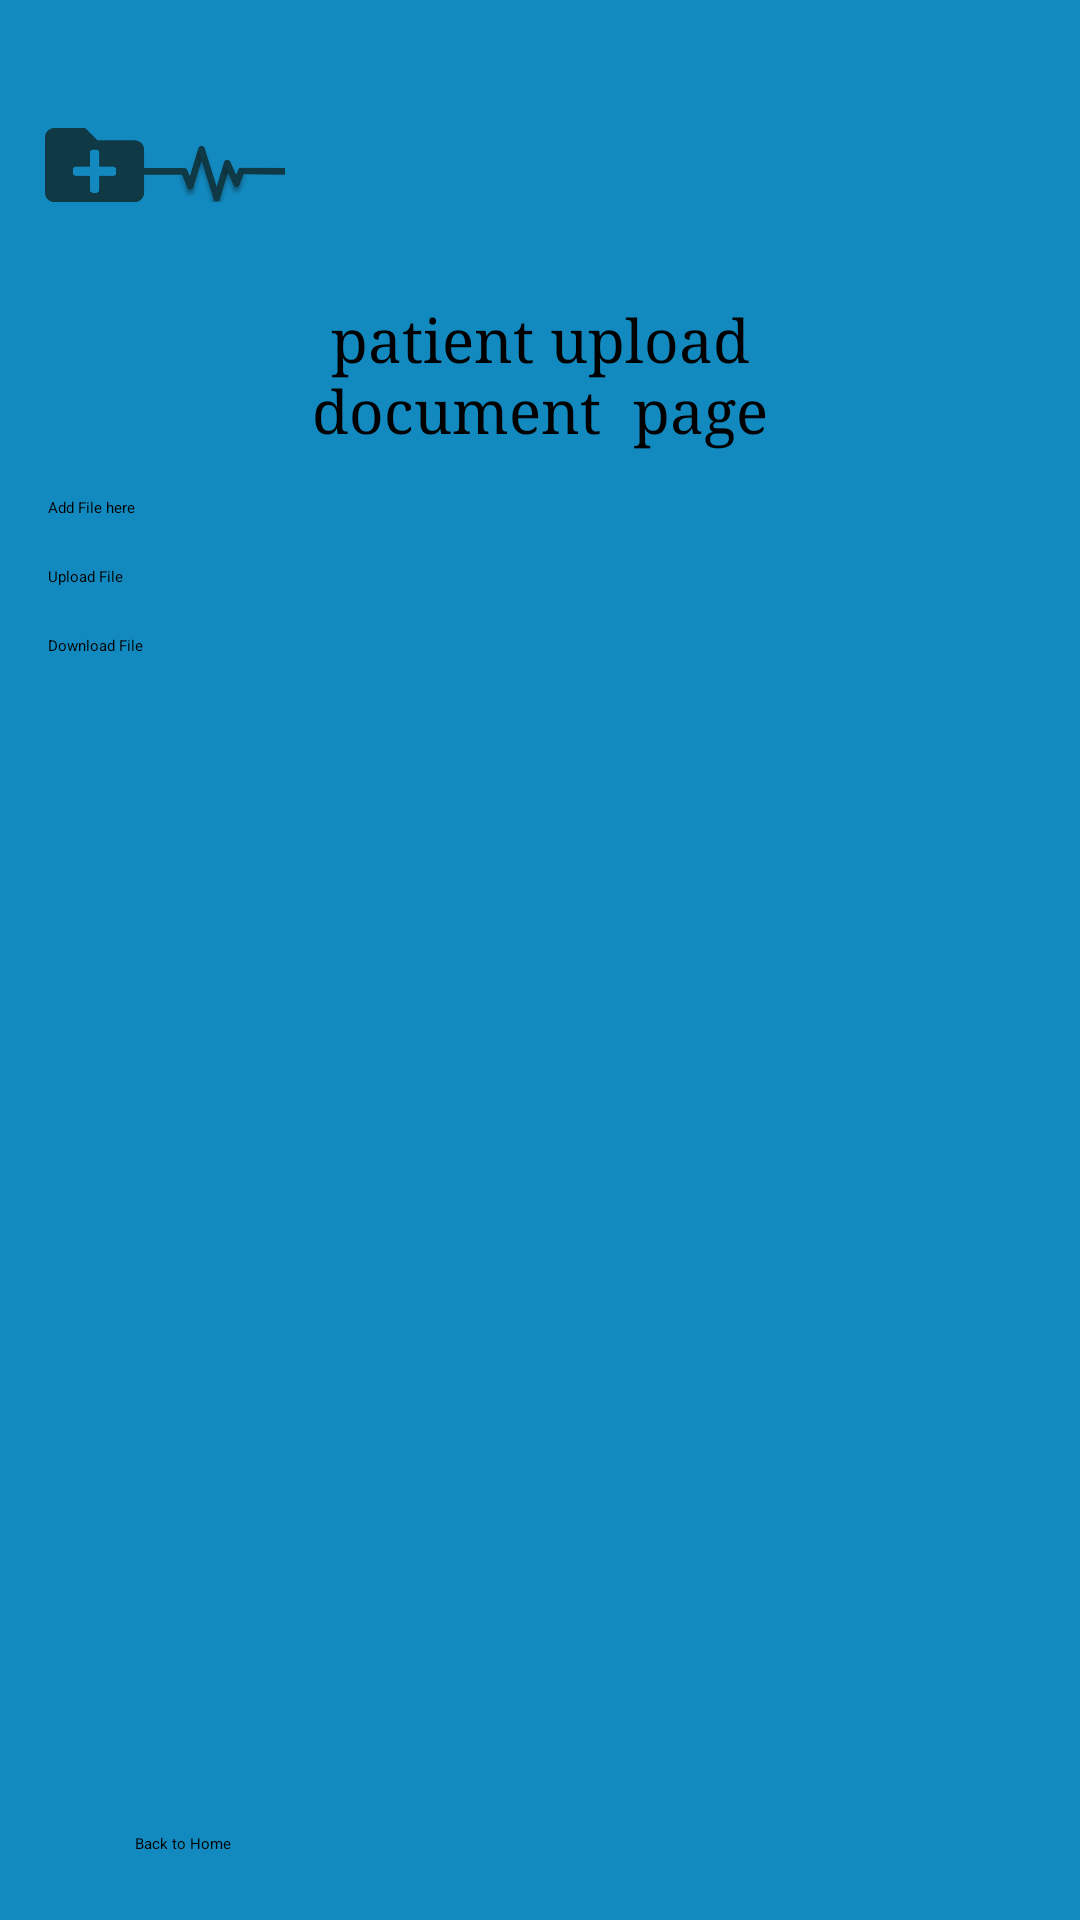

Android layout source for this screen:
<!-- AndroidManifest.xml: application theme Theme.A1 -->
<!-- res/layout/activity_doctor_check_report.xml -->
<?xml version="1.0" encoding="utf-8"?>
<androidx.constraintlayout.widget.ConstraintLayout
    xmlns:android="http://schemas.android.com/apk/res/android"
    xmlns:tools="http://schemas.android.com/tools"
    xmlns:app="http://schemas.android.com/apk/res-auto"
    android:layout_width="match_parent"
    android:layout_height="match_parent"
    android:background="@color/dodger_blue">

    
    <LinearLayout
        android:layout_width="match_parent"
        android:layout_height="wrap_content"
        android:orientation="vertical"
        android:layout_gravity="center"
        android:id="@+id/linear_layout"
        android:visibility="visible"
        tools:ignore="MissingConstraints">

        <ImageView
            android:id="@+id/icon_php"
            android:layout_width="80dp"
            android:layout_height="80dp"
            android:layout_marginStart="15dp"
            android:layout_marginTop="15dp"
            android:contentDescription="@string/heartbeat_image"
            android:src="@drawable/img_logo" />

        <TextView
            android:id="@+id/tv_patient_registration"
            android:layout_width="match_parent"
            android:layout_height="wrap_content"
            android:layout_marginStart="80dp"
            android:layout_marginTop="5dp"
            android:layout_marginEnd="80dp"
            android:text="patient upload document  page"
            android:textAlignment="center"
            android:typeface="serif"
            android:textColor="@color/black"
            android:textSize="20sp" />

    </LinearLayout>

    
    <androidx.constraintlayout.widget.Guideline
        android:id="@+id/guideline_vertical"
        android:layout_width="wrap_content"
        android:layout_height="wrap_content"
        android:orientation="vertical"
        app:layout_constraintGuide_begin="0dp"
        app:layout_constraintGuide_percent="0.5" />

    <EditText
        android:id="@+id/patient_upload_doc"
        android:layout_width="0dp"
        android:layout_height="wrap_content"
        android:text="Add File here"
        app:layout_constraintStart_toStartOf="parent"
        app:layout_constraintEnd_toEndOf="parent"
        app:layout_constraintTop_toBottomOf="@id/linear_layout"
        android:layout_marginStart="16dp"
        android:layout_marginEnd="16dp"
        android:layout_marginTop="16dp"/>

    <Button
        android:id="@+id/doctor_upload_file_btn"
        android:layout_width="150dp"
        android:layout_height="wrap_content"
        android:text="Upload File"
        app:layout_constraintStart_toStartOf="parent"
        app:layout_constraintTop_toBottomOf="@id/patient_upload_doc"
        android:layout_marginStart="16dp"
        android:layout_marginTop="16dp"/>

    <Button
        android:id="@+id/doc_dawnload_file_btn"
        android:layout_width="150dp"
        android:layout_height="wrap_content"
        android:text="Download File"
        app:layout_constraintStart_toStartOf="parent"
        app:layout_constraintTop_toBottomOf="@id/doctor_upload_file_btn"
        android:layout_marginStart="16dp"
        android:layout_marginTop="16dp"/>

    <Button
        android:id="@+id/back_to_home_button"
        android:layout_width="wrap_content"
        android:layout_height="wrap_content"
        android:layout_gravity="center"
        android:layout_marginStart="18dp"
        android:layout_marginEnd="256dp"
        android:layout_marginBottom="22dp"
        android:text="Back to Home"
        app:layout_constraintBottom_toBottomOf="parent"
        app:layout_constraintEnd_toEndOf="parent"
        app:layout_constraintStart_toStartOf="parent" />

</androidx.constraintlayout.widget.ConstraintLayout>
<!-- resources referenced by this layout -->
<resources>
  <color name="black">#FF000000</color>
  <color name="dodger_blue">#1289BF</color>
  <!-- drawable img_logo: png bitmap (drawable, 15980 bytes) -->
  <string name="heartbeat_image">Heartbeat Image</string>
</resources>
